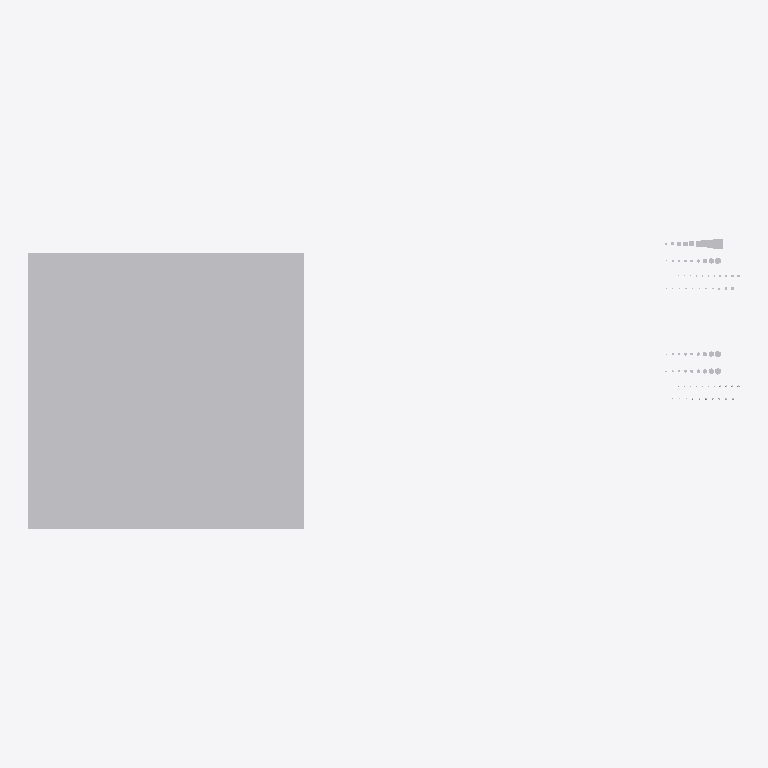
Plan cut of the same IFC building model at storey 'Level 1' (level 0.00 m, cut at 1.40 m), seen from above with north up, elements coloured by IFC class (only those large enough to see are counted): 8 other elements (light grey). No cut surface shows.
Extent 3.9 m × 1.6 m × 0.3 m (x, y, z). Storeys (1): Level 1 at 0.00 m. Elements (85): 85 IfcBuildingElementProxy.

HEADER;
FILE_DESCRIPTION(('ViewDefinition [DesignTransferView_V1.0]'),'2;1');
FILE_NAME('Project Number','2022-02-20T20:02:43',(''),(''),'The EXPRESS Data Manager Version 5.02.0100.07 : ','20200210_1400(x64) - Exporter 20.3.3.0 - Alterna','');
FILE_SCHEMA(('IFC4'));
ENDSEC;
DATA;
#134=IFCPROJECT('292H_4Xfz2ShladawF7kAy',#42,'Project Number',$,$,'Project Name','Project Status',(#121),#116);
#166=IFCSITE('292H_4Xfz2ShladawF7kA_',#42,'Default',$,$,#165,$,$,.ELEMENT.,(42,21,30,344238),(-71,-3,-35,-194702),0.0,$,$);
#149=IFCBUILDING('292H_4Xfz2ShladawF7kAz',#42,'',$,$,#33,$,'',.ELEMENT.,$,$,#145);
#162=IFCBUILDINGSTOREY('292H_4Xfz2ShladavmuHml',#42,'Level 1',$,'Level:Story Level',#160,$,'Level 1',.ELEMENT.,0.0);
#19766=IFCBUILDINGELEMENTPROXY('1NPS3tCfLFneBKXajgXD7t',#42,'Generic Models 2:Generic Models 1:168814',$,'Generic Models 2:Generic Models 1',#19765,#19759,'168814',.NOTDEFINED.);
#4073=IFCBUILDINGELEMENTPROXY('3ndxpip$nBEg_3TqCPBU_i',#42,'060523 - W_P_C - Fastenings - Generic - SQUARE:Thru-Bolt - .8750 - 7/8:157777',$,'060523 - W_P_C - Fastenings - Generic - SQUARE:Thru-Bolt - .8750 - 7/8',#4072,#4066,'157777',.NOTDEFINED.);
#3933=IFCBUILDINGELEMENTPROXY('3ndxpip$nBEg_3TqCPBU_j',#42,'060523 - W_P_C - Fastenings - Generic - SQUARE:Thru-Bolt - .7500 - 3/4:157776',$,'060523 - W_P_C - Fastenings - Generic - SQUARE:Thru-Bolt - .7500 - 3/4',#3932,#3926,'157776',.NOTDEFINED.);
#3793=IFCBUILDINGELEMENTPROXY('3ndxpip$nBEg_3TqCPBU_o',#42,'060523 - W_P_C - Fastenings - Generic - SQUARE:Thru-Bolt - .6250 - 5/8:157775',$,'060523 - W_P_C - Fastenings - Generic - SQUARE:Thru-Bolt - .6250 - 5/8',#3792,#3786,'157775',.NOTDEFINED.);
#1226=IFCBUILDINGELEMENTPROXY('3ndxpip$nBEg_3TqCPBU$C',#42,'060523 - W_P_C - Fastenings - Generic - SQUARE:Lag - .8750 - 7/8:157745',$,'060523 - W_P_C - Fastenings - Generic - SQUARE:Lag - .8750 - 7/8',#1225,#1219,'157745',.NOTDEFINED.);
#8813=IFCBUILDINGELEMENTPROXY('1NPS3tCfLFneBKXajgX3tA',#42,'060523 - W_P_C - Fastenings - Generic:Lag - .8750 - 7/8:163667',$,'060523 - W_P_C - Fastenings - Generic:Lag - .8750 - 7/8',#8812,#8806,'163667',.NOTDEFINED.);
#19300=IFCBUILDINGELEMENTPROXY('1NPS3tCfLFneBKXajgX3tg',#42,'060523 - W_P_C - Fastenings - Generic:Thru-Bolt - .8750 - 7/8:163699',$,'060523 - W_P_C - Fastenings - Generic:Thru-Bolt - .8750 - 7/8',#19299,#19293,'163699',.NOTDEFINED.);
#3653=IFCBUILDINGELEMENTPROXY('3ndxpip$nBEg_3TqCPBU_p',#42,'060523 - W_P_C - Fastenings - Generic - SQUARE:Thru-Bolt - .5000 - 1/2:157774',$,'060523 - W_P_C - Fastenings - Generic - SQUARE:Thru-Bolt - .5000 - 1/2',#3652,#3646,'157774',.NOTDEFINED.);
ENDSEC;
